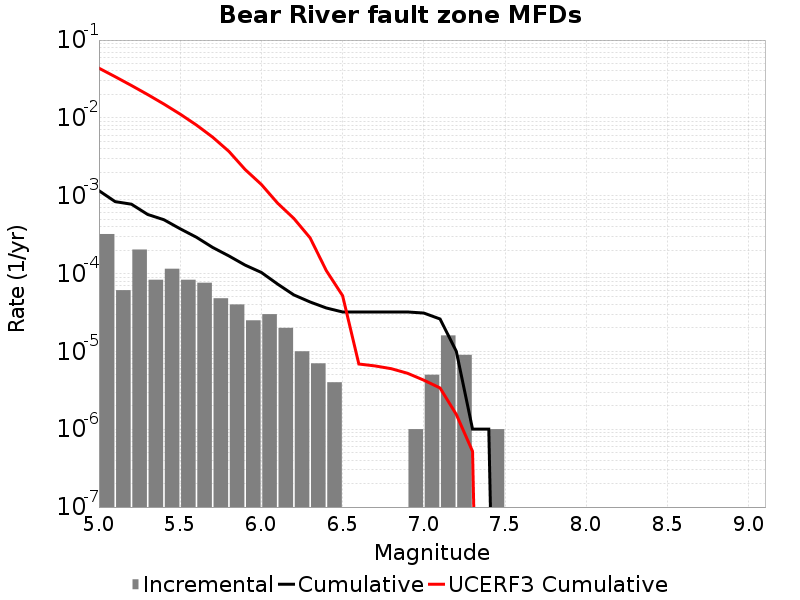

Values plotted in this chart, from the file beside it:
Magnitude, Incremental Rate, Cumulative Rate, UCERF3 Cumulative Rate
5.05, 3.2196564E-4, 0.001161, 0.04355
5.15, 6.11835E-5, 8.3951786E-4, 0.03381
5.25, 2.0361067E-4, 7.783344E-4, 0.02608
5.35, 8.324968E-5, 5.747237E-4, 0.01993
5.45, 1.15345945E-4, 4.91474E-4, 0.01506
5.55, 8.324968E-5, 3.7612807E-4, 0.01118
5.65, 7.622862E-5, 2.928784E-4, 0.008101
5.75, 4.8144393E-5, 2.1664977E-4, 0.005656
5.85, 4.012033E-5, 1.6850539E-4, 0.003714
5.95, 2.5075205E-5, 1.2838506E-4, 0.002171
6.05, 3.0090247E-5, 1.03309845E-4, 0.001395
6.15, 2.0060164E-5, 7.32196E-5, 8.025127E-4
6.25, 1.0030082E-5, 5.3159434E-5, 5.1025517E-4
6.35, 7.0210576E-6, 4.3129352E-5, 2.8737116E-4
6.45, 4.012033E-6, 3.6108297E-5, 1.0887554E-4
6.55, 0.0, 3.2096264E-5, 5.1976313E-5
6.65, 0.0, 3.2096264E-5, 6.8844056E-6
6.75, 0.0, 3.2096264E-5, 6.504088E-6
6.85, 0.0, 3.2096264E-5, 5.9920944E-6
6.95, 1.0030083E-6, 3.2096264E-5, 5.231033E-6
7.05, 5.015041E-6, 3.1093256E-5, 4.269655E-6
7.15, 1.6048132E-5, 2.6078214E-5, 3.3873725E-6
7.25, 9.027074E-6, 1.0030082E-5, 1.548444E-6
7.35, 0.0, 1.0030083E-6, 5.1962064E-7
7.45, 1.0030083E-6, 1.0030083E-6, 0.0
7.55, 0.0, 0.0, 0.0
7.65, 0.0, 0.0, 0.0
7.75, 0.0, 0.0, 0.0
7.85, 0.0, 0.0, 0.0
7.95, 0.0, 0.0, 0.0
8.05, 0.0, 0.0, 0.0
8.15, 0.0, 0.0, 0.0
8.25, 0.0, 0.0, 0.0
8.35, 0.0, 0.0, 0.0
8.45, 0.0, 0.0, 0.0
8.55, 0.0, 0.0, 0.0
8.65, 0.0, 0.0, 0.0
8.75, 0.0, 0.0, 0.0
8.85, 0.0, 0.0, 0.0
8.95, 0.0, 0.0, 0.0
9.05, 0.0, 0.0, 0.0
